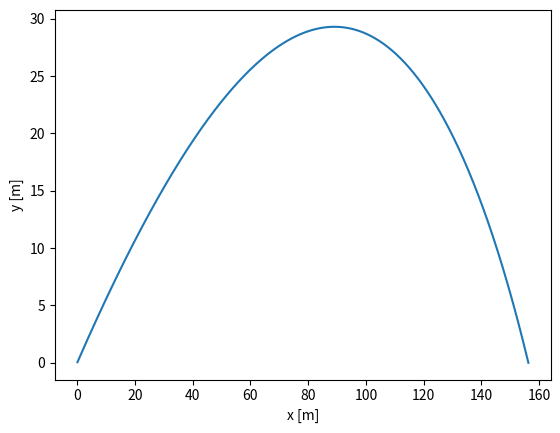
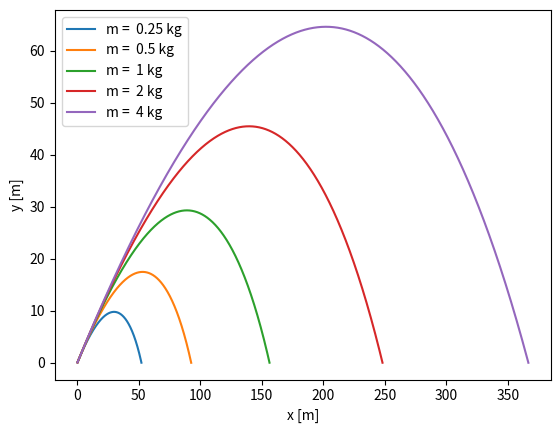

These figures' Python source, in order:
# -*- coding: utf-8 -*-
"""
Created on Wed May  1 22:14:01 2019

[redacted]
"""

import numpy as np
import matplotlib.pyplot as plt

#constants
g=9.81
m=1
rho=1.22
C=0.47
R=0.08
h=0.001
theta=30.0*(np.pi/180)
v0=100
const=(rho*C*np.pi*R**2)/(2*m)

def f(r,const):
    x=r[0]
    y=r[1]
    vx=r[2]
    vy=r[3]
    fx=vx
    fy=vy
    fvx=-const*vx*np.sqrt(vx**2+vy**2)
    fvy=-g-const*vx*np.sqrt(vx**2+vy**2)
    return np.array([fx,fy,fvx,fvy],float)

#containers for output
r=np.array([0.0,0.0,v0*np.cos(theta),v0*np.sin(theta)],float)
xpoints=[]
ypoints=[]

#use fourth-order Runge-Kutta
while r[1]>=0:
    k1=h*f(r,const)
    k2=h*f(r+0.5*k1,const)
    k3=h*f(r+0.5*k2,const)
    k4=h*f(r+k3,const)
    r+=(k1+2*k2+2*k3+k4)/6
    xpoints.append(r[0])
    ypoints.append(r[1])
    
#plot for part (b)
p1=plt.figure(1)
plt.plot(xpoints,ypoints)
plt.xlabel('x [m]')
plt.ylabel('y [m]')
p1.show()

#try different values of m
p2=plt.figure(2)
for m in [0.25,0.5,1,2,4]:
    const=(rho*C*np.pi*R**2)/(2*m)
    r=np.array([0.0,0.0,v0*np.cos(theta),v0*np.sin(theta)],float)
    xpoints=[]
    ypoints=[]
    
    #fourth-order Runge-Kutta
    while r[1]>=0:
        k1=h*f(r,const)
        k2=h*f(r+0.5*k1,const)
        k3=h*f(r+0.5*k2,const)
        k4=h*f(r+k3,const)
        r+=(k1+2*k2+2*k3+k4)/6
        xpoints.append(r[0])
        ypoints.append(r[1])
        
    plt.plot(xpoints,ypoints,label='m =  '+str(m)+' kg')
    
plt.xlabel('x [m]')
plt.ylabel('y [m]')
plt.legend()
p2.show()






